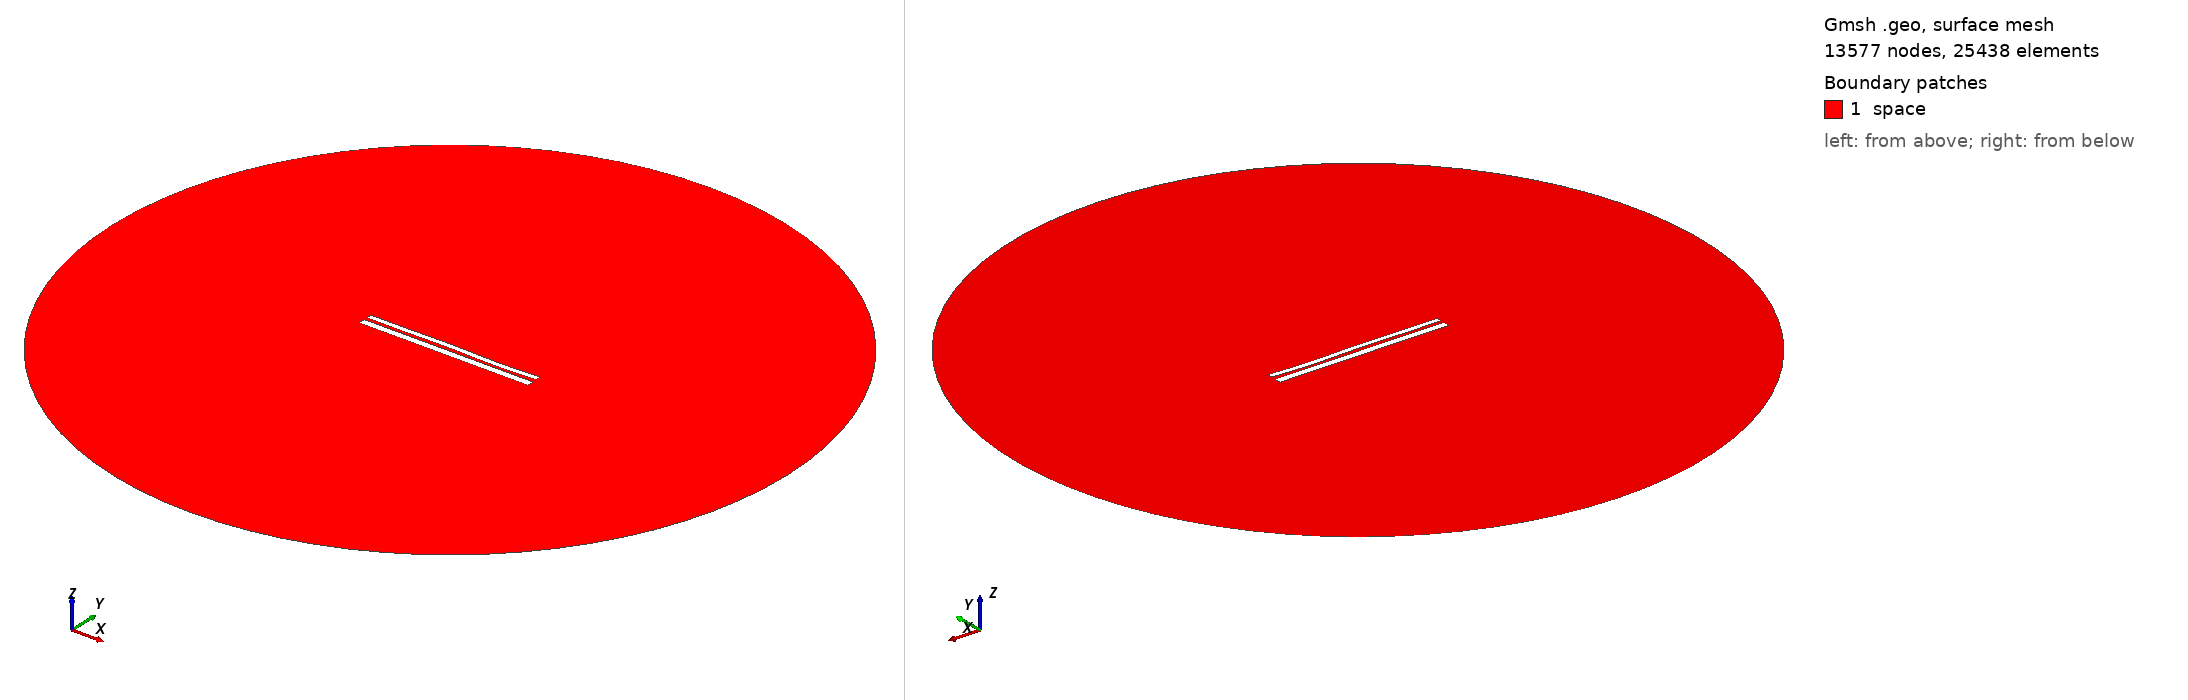

Gmsh geometry script, surface-meshed: 13577 nodes, 25438 surface elements. Boundary patches (legend numbers): 1 space. Left view from above one corner, right view from below the opposite corner. Legend entries are the model's physical surfaces. The drawing asked Gmsh for element sizes between 1% and 20% of the model's largest extent; the script's own settings can give other sizes.

=== 9696.geo (drawn) ===
//---------------------------------------
// Geometry kernel
//---------------------------------------

SetFactory("OpenCASCADE");



//---------------------------------------
// Parameters of the geometry
//---------------------------------------

// Overetch of the upper plate
overetch = 0.375;

// Distance between the plates
distance = 1.5;

// Discretization over the x axis (for the deformation)
nx = 50; 

// Length of the plate
L = 100 - overetch; 

// Number of modes
n = 4; 

// 1st mode coefficient
coeff(1) = 0.0;
beta(1) = 0.596864 * 3.1415926535 / L;

// 2nd mode coefficient
coeff(2) = 0.0;
beta(2) = 1.49418 * 3.1415926535 / L;

// 3rd mode coefficient
coeff(3) = 0.15;
beta(3) = 2.50025 * 3.1415926535 / L;

// 4th mode coefficient
coeff(4) = -0.15;
beta(4) = 3.49999 * 3.1415926535 / L;



//---------------------------------------
// Upper plate (deformed rectangle)
//---------------------------------------

// Coordiantes of the upper plate
xmin = -50;
xmax = 50 - overetch;

// Height of the upper plate
yheight = 4 - 2 * overetch;

// Indexes of the points
UpperID[] = {};
LowerID[] = {};
LeftID[] = {};
RightID[] = {};

// Point index
p = 1;

// Horizontal edges
For i In {1:nx}
    x = xmin + (i-1)*(xmax - xmin)/(nx-1);

    y_bottom = distance / 2 + overetch;
    For j In {1:n}
        C = (Cosh(beta(j)*L) + Cos(beta(j)*L)) / (Sinh(beta(j)*L) + Sin(beta(j)*L));
        y_bottom  = y_bottom + coeff(j) * (Cosh(beta(j)*(x+50)) - Cos(beta(j)*(x+50)) - C * (Sinh(beta(j)*(x+50)) - Sin(beta(j)*(x+50))));
    EndFor

    y_top = y_bottom + yheight;

    Point(p) = {x, y_top, 0, 1.0};
    UpperID[i] = p;
    p = p + 1;

    Point(p) = {x, y_bottom, 0, 1.0};
    LowerID[i] = p;
    p = p + 1;
EndFor

// Create point lists
UpperPts[] = {}; LowerPts[] = {};
For i In {1:nx}
  UpperPts[] += {UpperID[i]};
  LowerPts[] += {LowerID[i]};
EndFor

// Build splines
Spline(1) = {UpperPts[]};
Spline(2) = {LowerPts[]};
Line(3) = {LowerPts[nx-1], UpperPts[nx-1]};
Line(4) = {LowerPts[0], UpperPts[0]};

// Build the plane surface
Curve Loop(1) = {2, 3, -1, -4};
Plane Surface(1) = {1};



//---------------------------------------
// Lower plate (rectangle)
//---------------------------------------

// Vertices
Point(1001) = {-50, -1, 0, 1.0};
Point(1002) = { 50, -1, 0, 1.0};
Point(1003) = { 50,  -5, 0, 1.0};
Point(1004) = {-50,  -5, 0, 1.0};

// Edges
Line(5) = {1001, 1002};
Line(6) = {1002, 1003};
Line(7) = {1003, 1004};
Line(8) = {1004, 1001};

// Plane surface
Line Loop(2) = {5, 6, 7, 8};
Plane Surface(2) = {2}; 



//---------------------------------------
// Outer (fictious) boundary
//---------------------------------------

// Points
Point(1005) = {0, 0, 0};       // Center
Point(1006) = {200, 0, 0};     // Start point
Point(1007) = {0, 200, 0};     // 90 degrees
Point(1008) = {-200, 0, 0};    // 180 degrees
Point(1009) = {0, -200, 0};    // 270 degrees

// Circle arcs (each needs start, center, end)
Circle(9) = {1006, 1005, 1007};
Circle(10) = {1007, 1005, 1008};
Circle(11) = {1008, 1005, 1009};
Circle(12) = {1009, 1005, 1006};

// Plane surface for the entire domain
Curve Loop(3) = {9, 10, 11, 12};
Surface(3) = {3};

// Subtract the plates from the whole domain to obtain the actual domain where we want to solve the equations
BooleanDifference{ Surface{3}; Delete; }{ Surface{1}; Surface{2}; Delete; }




//---------------------------------------
// Transfinite Lines/Curves
//---------------------------------------

// Set the number of points on the boundaries
r = 7;

// Plates
Transfinite Curve {1, 2} = 50*r Using Progression 1;
Transfinite Curve {3, 4} = 2*r Using Progression 1;
Transfinite Line {5, 7} = 50*r Using Progression 1;
Transfinite Line {6, 8} = 2*r Using Progression 1;

// Outer boundary
Transfinite Line {9, 10, 11, 12} = 20 Using Progression 1;



//---------------------------------------
// Physical groups
//---------------------------------------                

// Physical curves (boundaries)
Physical Line("force_segment", 10) = {2};
Physical Line("upper_plate", 11) = {1, 3, 4};
Physical Line("lower_plate", 12) = {5, 6, 7, 8};
Physical Line("boundary", 20) = {9, 10, 11, 12};

// Physical Surfaces
Physical Surface("space", 30) = {3};



//---------------------------------------
// 6. Generate the Mesh
//---------------------------------------

// 2D mesh generation
Mesh 2;
